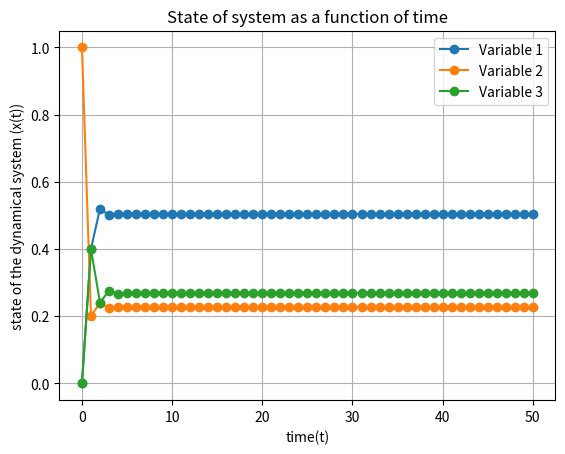

Reproduce this figure in Python.
import numpy as np
import matplotlib.pyplot as plt

transition_matrix =  np.array([[0.5, 0.4,0.6],[0.2, 0.2, 0.3], [0.3, 0.4, 0.1]])
initial_state = np.array([[0],[1],[0]])
cycles = 50

def markov_model(transition_matrix, initial, cycles):
  state_at_t = []
  state_at_t.append(initial)
  for i in range(0,cycles):
    t = np.dot(transition_matrix, state_at_t[i])
    state_at_t.append(t)
  state_at_t_tuples = [tuple(np.round(array.flatten(), 3)) for array in state_at_t]
  variable_1 = [t[0] for t in state_at_t_tuples]
  variable_2 = [t[1] for t in state_at_t_tuples]
  variable_3 = [t[2] for t in state_at_t_tuples]

  fig, ax = plt.subplots()
  ax.plot(range(len(variable_1)), variable_1, label='Variable 1', marker='o')
  ax.plot(range(len(variable_2)), variable_2, label='Variable 2', marker='o')
  ax.plot(range(len(variable_3)), variable_3, label='Variable 3', marker='o')
  ax.set_xlabel('time(t)')
  ax.set_ylabel('state of the dynamical system (x(t))')
  ax.set_title('State of system as a function of time')
  ax.legend()
  ax.grid(True)
  return fig, ax and state_at_t_tuples

print(markov_model(transition_matrix, initial_state, cycles))
